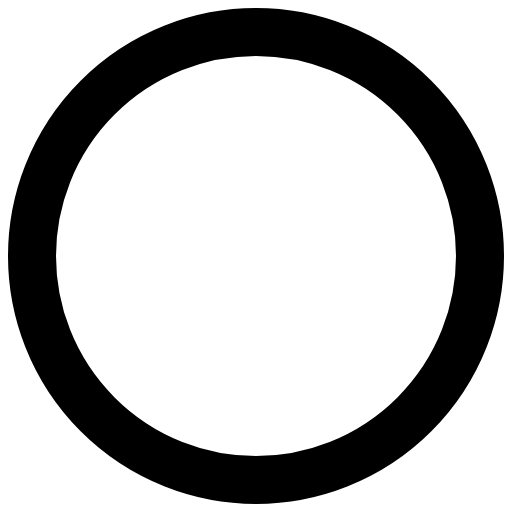
t = 0.00 s
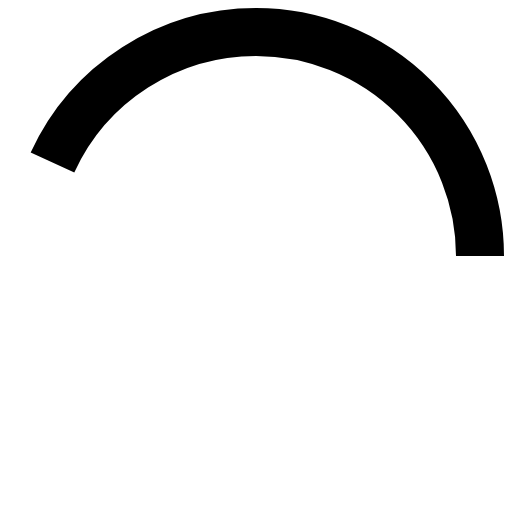
t = 0.50 s
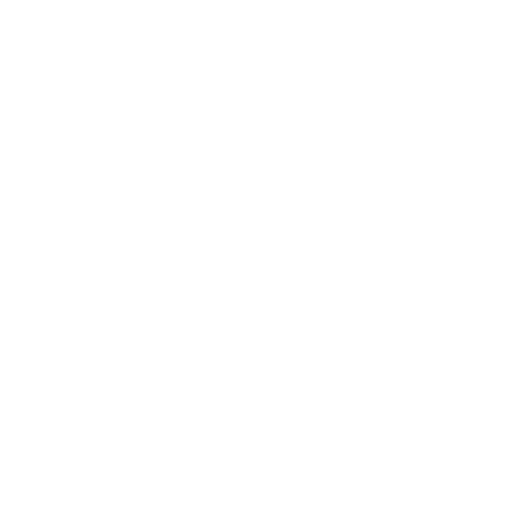
t = 1.00 s
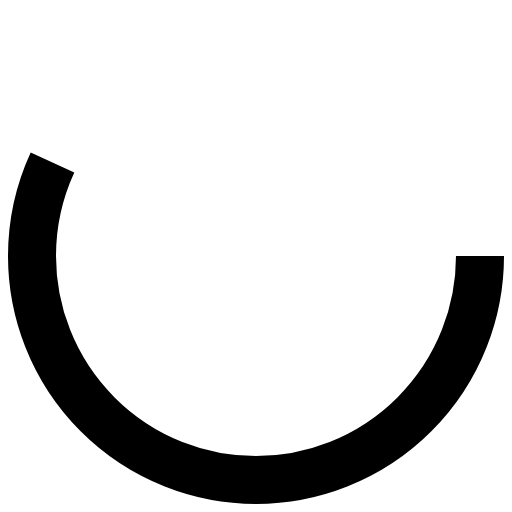
t = 1.50 s

The animated SVG that drew these frames (rendered in a browser with its animation timeline set to each time). Animation: 1 SMIL element (animate=1); one cycle of 2.00 s, repeats indefinitely.

<svg viewBox="0 0 32 32" xmlns="http://www.w3.org/2000/svg">
    <circle cx="16" cy="16" r="14" fill="none" stroke="currentColor" stroke-width="3" stroke-dasharray="100 100" stroke-dashoffset="0">
        <animate attributeName="stroke-dashoffset" from="0" to="-200" dur="2s" repeatCount="indefinite" />
    </circle>
</svg>
